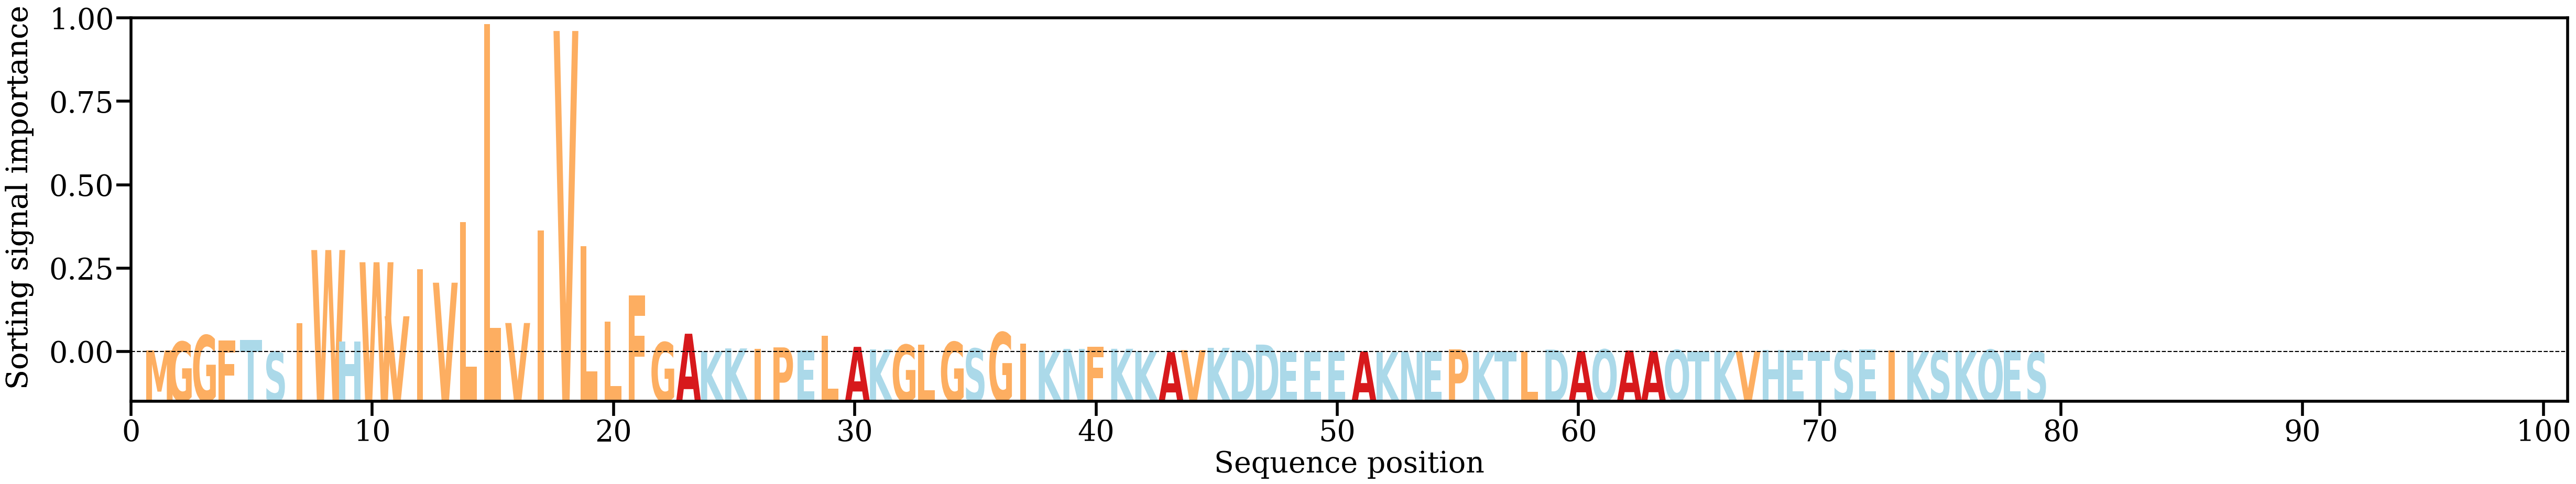

The file beside this chart, header and first rows:
AA, Alpha
M, [0.00166436]
G, [0.00619357]
G, [0.00958828]
F, [0.00675676]
T, [0.00712944]
S, [0.00089804]
I, [0.01597423]
W, [0.05443468]
H, [0.00636956]
W, [0.04802987]
V, [0.01961251]
I, [0.04434013]
V, [0.03726459]
L, [0.06907944]
L, [0.17332372]
V, [0.01605834]
I, [0.06484057]
V, [0.16966519]
L, [0.05653251]
L, [0.01688411]
F, [0.03056346]
G, [0.00590831]
A, [0.01042164]
K, [0.00124314]
K, [0.00269683]
I, [0.00241481]
P, [0.00324219]
E, [0.00163977]
L, [0.00940844]
A, [0.00352388]
K, [0.00219212]
G, [0.00458838]
L, [0.00478195]
G, [0.00607408]
S, [0.00260854]
G, [0.01112817]
I, [0.0053065]
K, [0.00153132]
N, [0.00244421]
F, [0.00361245]
K, [0.00250399]
K, [0.00113178]
A, [0.00077207]
V, [0.001791]
K, [0.00301739]
D, [0.00155365]
D, [0.00471011]
E, [0.000707]
E, [0.00084514]
E, [0.0011841]
A, [0.0011056]
K, [0.00076742]
N, [0.00111721]
E, [0.00115743]
P, [0.00219411]
K, [0.00090859]
T, [0.00111002]
L, [0.00114128]
D, [0.00207334]
A, [0.00120417]
... 19 more rows
